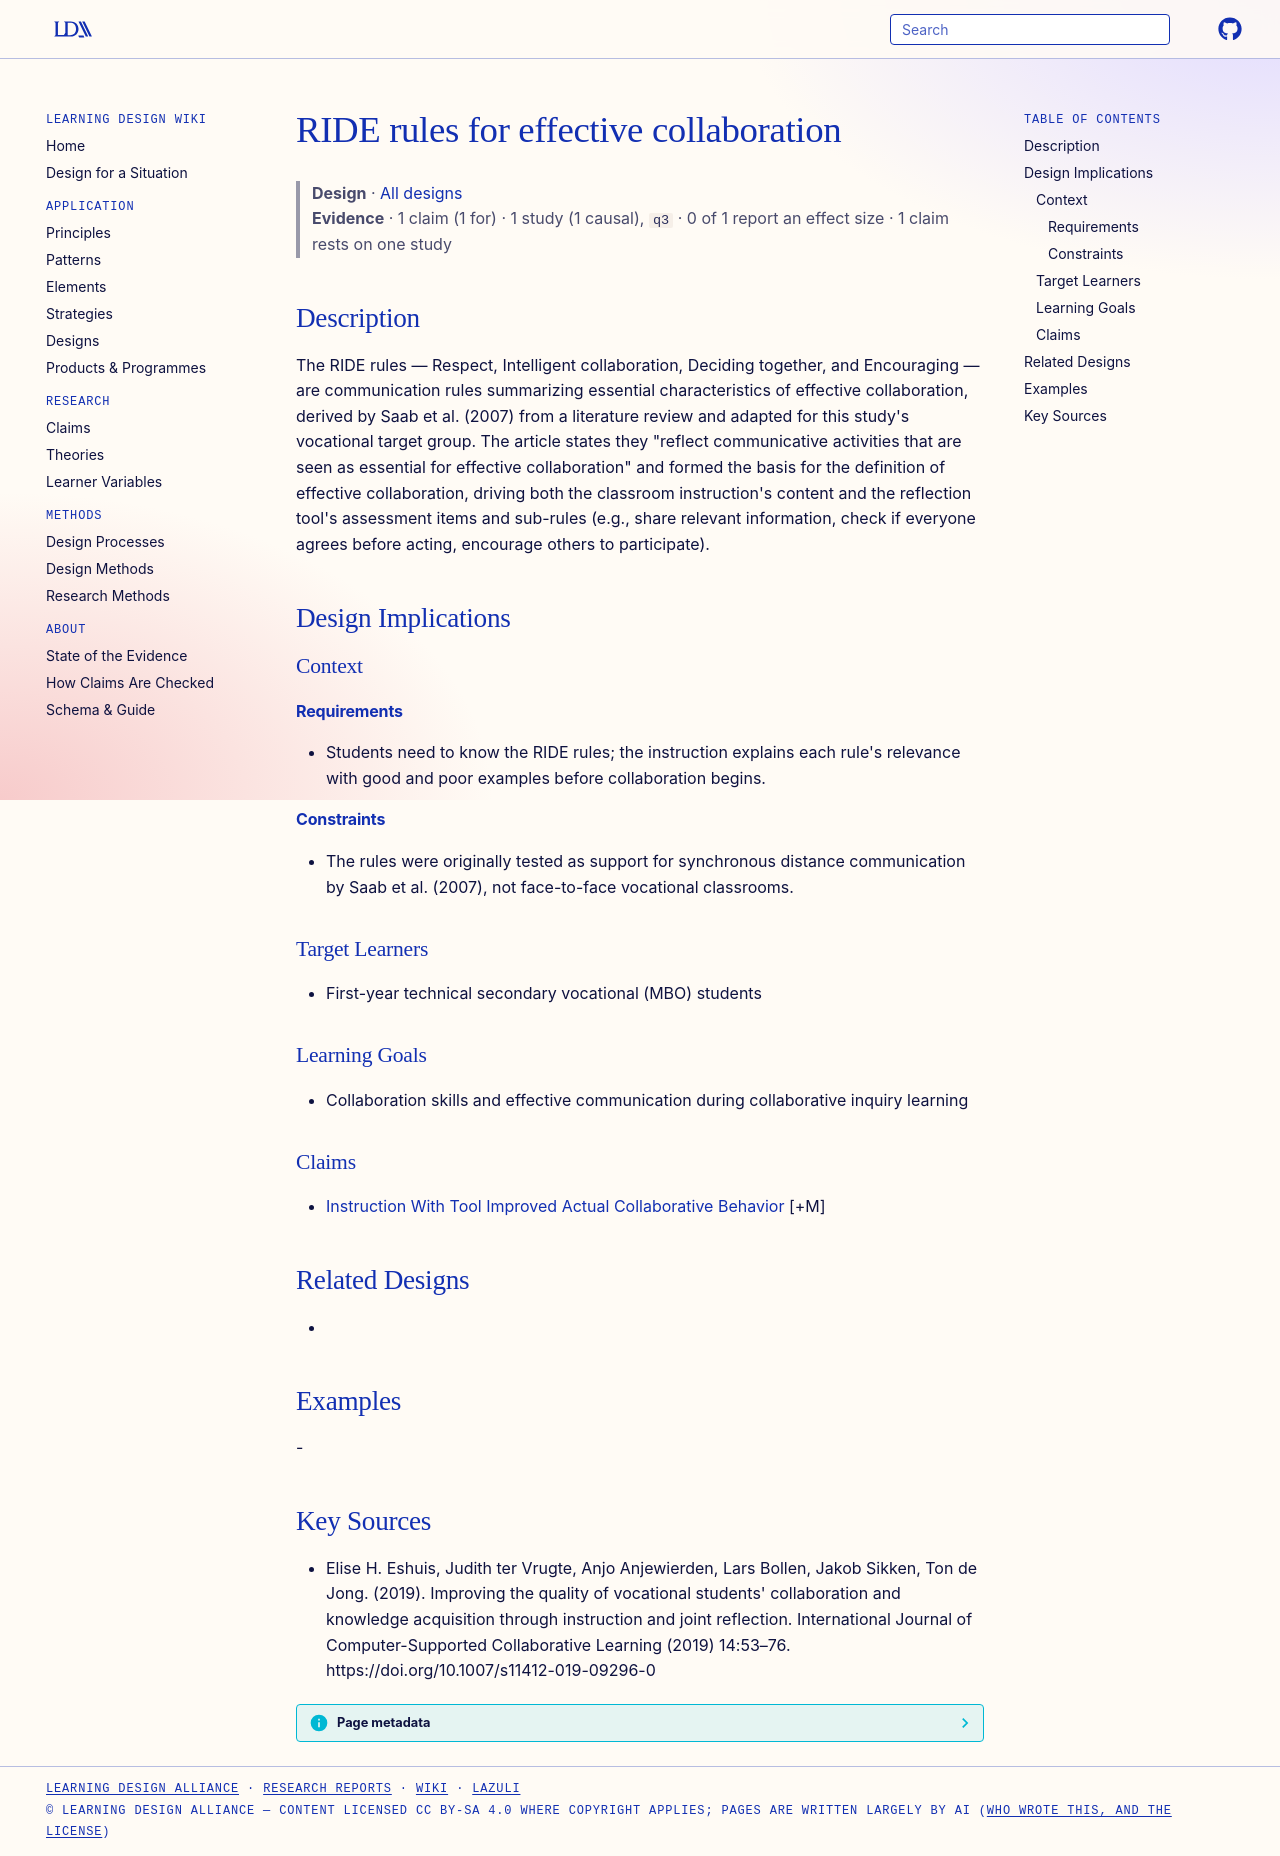

repository: Learning-Design-Alliance/learning-wiki · page: designs/ride-rules-effective-collaboration/index.html · generator: mkdocs

---
type: design
id: ride-rules-effective-collaboration
title: RIDE rules for effective collaboration
description: The RIDE rules — Respect, Intelligent collaboration, Deciding together, and Encouraging — are communication rules summarizing essential characteristics of effective collaboration, derived by Saab et al.
status: review
generated:
  by: "process:settle-candidates"
  at: 2026-10-18
sources:
  - id: elise-h-eshuis-2019
    resource: "https://doi.org/10.1007/s11412-019-09296-0"
    title: "Elise H. Eshuis, Judith ter Vrugte, Anjo Anjewierden, Lars Bollen, Jakob Sikken, Ton de Jong. (2019). Improving the quality of vocational students' collaboration and knowledge acquisition through instruction and joint reflection. International Journal of Computer-Supported Collaborative Learning (2019) 14:53–76. https://doi.org/10.1007/s11412-019-09296-0"
    author: Elise H. Eshuis, Judith ter Vrugte, Anjo Anjewierden, Lars Bollen, Jakob Sikken, Ton de Jong
---

# RIDE rules for effective collaboration

> **Design** · [All designs](index.md)
> **Evidence** · 1 claim (1 for) · 1 study (1 causal), `q3` · 0 of 1 report an effect size · 1 claim rests on one study

## Description
The RIDE rules — Respect, Intelligent collaboration, Deciding together, and Encouraging — are communication rules summarizing essential characteristics of effective collaboration, derived by Saab et al. (2007) from a literature review and adapted for this study's vocational target group. The article states they "reflect communicative activities that are seen as essential for effective collaboration" and formed the basis for the definition of effective collaboration, driving both the classroom instruction's content and the reflection tool's assessment items and sub-rules (e.g., share relevant information, check if everyone agrees before acting, encourage others to participate).

## Design Implications

### Context
#### Requirements
- Students need to know the RIDE rules; the instruction explains each rule's relevance with good and poor examples before collaboration begins.
#### Constraints
- The rules were originally tested as support for synchronous distance communication by Saab et al. (2007), not face-to-face vocational classrooms.

### Target Learners
- First-year technical secondary vocational (MBO) students

### Learning Goals
- Collaboration skills and effective communication during collaborative inquiry learning

### Claims
- [Instruction With Tool Improved Actual Collaborative Behavior](../claims/instruction-with-tool-improved-actual-collaborative-behavior.md) [+M]

## Related Designs
- 

## Examples
-

## Key Sources
- Elise H. Eshuis, Judith ter Vrugte, Anjo Anjewierden, Lars Bollen, Jakob Sikken, Ton de Jong. (2019). Improving the quality of vocational students' collaboration and knowledge acquisition through instruction and joint reflection. International Journal of Computer-Supported Collaborative Learning (2019) 14:53–76. https://doi.org/10.1007/s11412-019-09296-0
